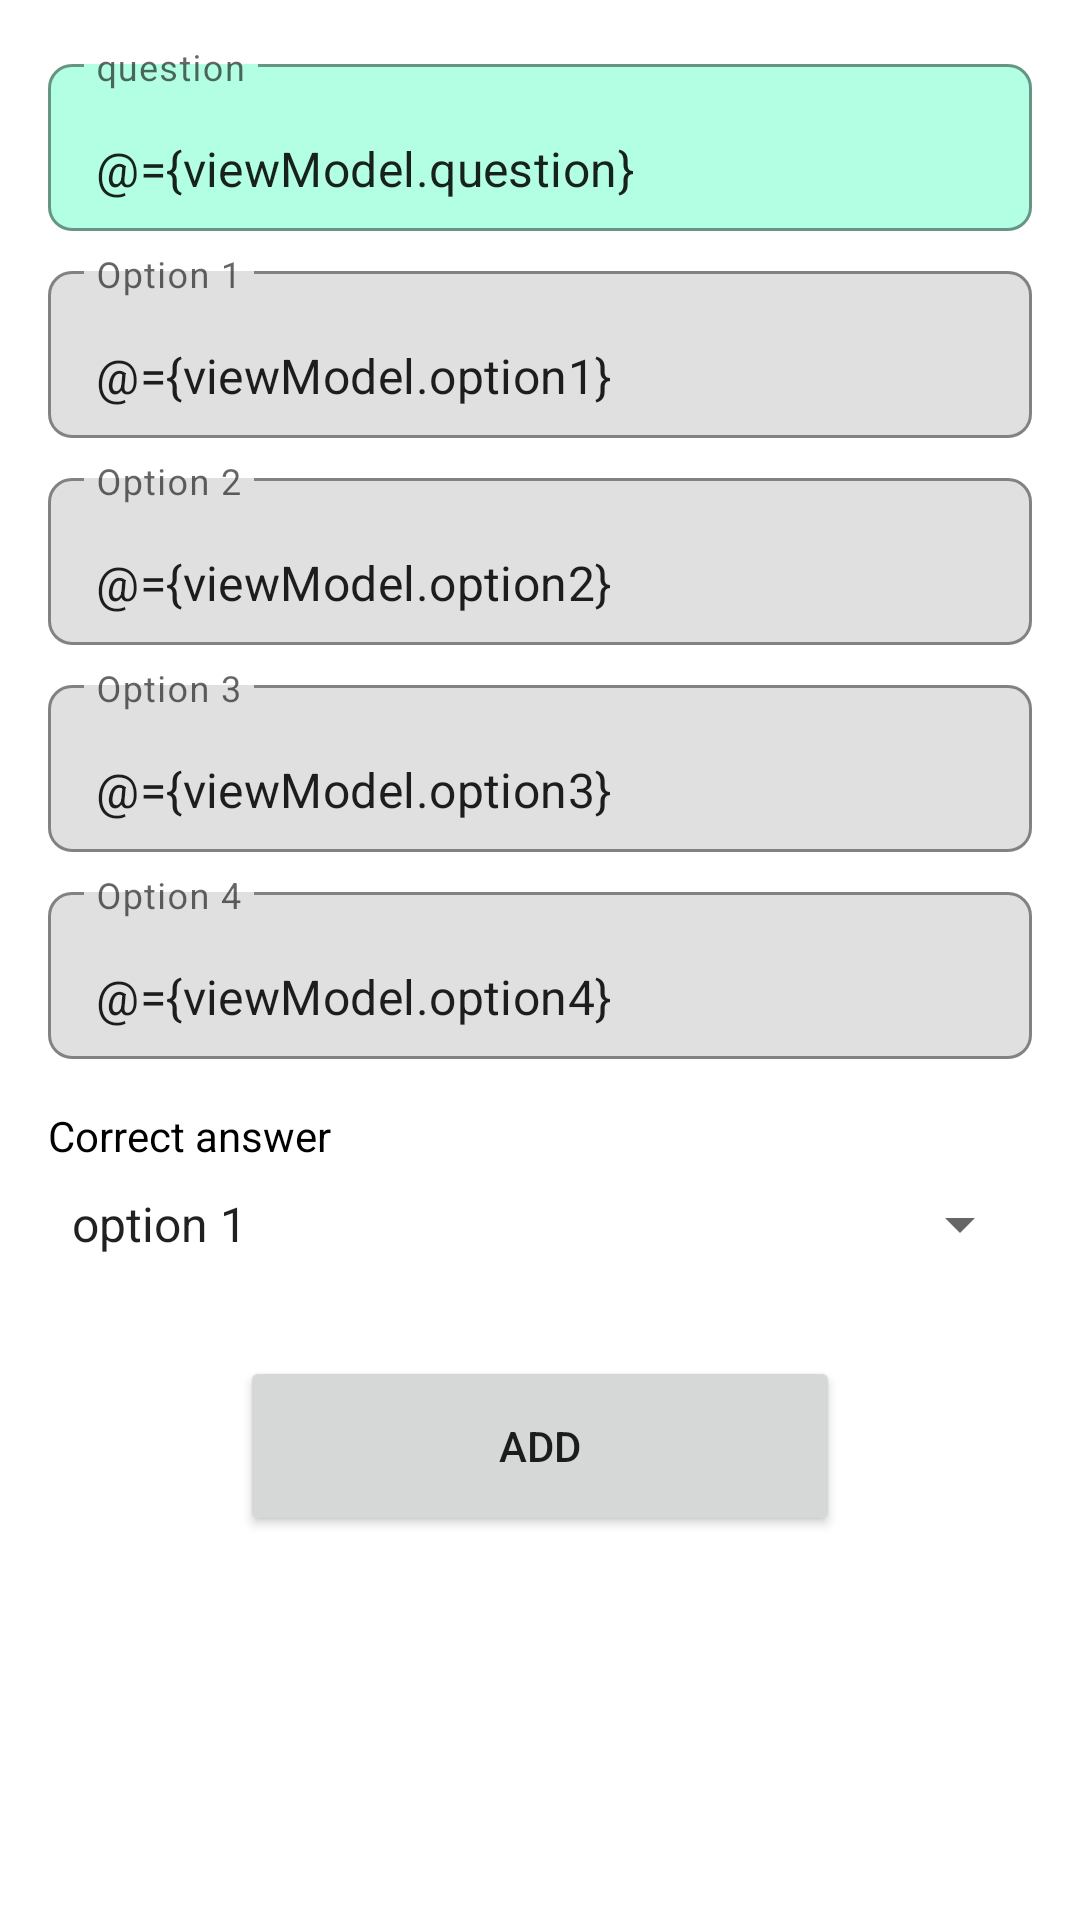

This screen was rendered from an Android layout file. Write that file and the resources it references.
<!-- AndroidManifest.xml: application theme Theme.RegionalLanguageAdminApp -->
<!-- res/layout/fragment_add_question.xml -->
<?xml version="1.0" encoding="utf-8"?>
<layout xmlns:android="http://schemas.android.com/apk/res/android"
    xmlns:app="http://schemas.android.com/apk/res-auto"
    xmlns:tools="http://schemas.android.com/tools">

    <data>
        <variable
            name="viewModel"
            type="ashutosh.jharkhand.regionallanguageadminapp.viewModel.MainViewModel" />
    </data>

    <LinearLayout
        android:layout_width="match_parent"
        android:layout_height="match_parent"
        android:orientation="vertical"
        tools:context=".screens.AddCategoryFragment">

        <com.google.android.material.textfield.TextInputLayout
            android:id="@+id/question_edit_text"
            android:layout_width="match_parent"
            android:layout_height="wrap_content"
            android:layout_marginHorizontal="16dp"
            android:layout_marginTop="16dp"
            app:boxBackgroundMode="outline"
            app:boxBackgroundColor="#B3FFE3"
            app:boxCornerRadiusBottomEnd="8dp"
            app:boxCornerRadiusBottomStart="8dp"
            app:boxCornerRadiusTopEnd="8dp"
            app:boxCornerRadiusTopStart="8dp">

            <com.google.android.material.textfield.TextInputEditText
                android:layout_width="match_parent"
                android:layout_height="wrap_content"
                android:hint="@string/question"
                android:text="@={viewModel.question}"
                android:imeOptions="actionNext"
                android:inputType="text" />

        </com.google.android.material.textfield.TextInputLayout>

        <com.google.android.material.textfield.TextInputLayout
            android:id="@+id/option_1_edit_text"
            android:layout_width="match_parent"
            android:layout_height="wrap_content"
            android:layout_marginHorizontal="16dp"
            android:layout_marginTop="8dp"
            app:boxBackgroundMode="outline"
            app:boxCornerRadiusBottomEnd="8dp"
            app:boxCornerRadiusBottomStart="8dp"
            app:boxCornerRadiusTopEnd="8dp"
            app:boxCornerRadiusTopStart="8dp">

            <com.google.android.material.textfield.TextInputEditText
                android:layout_width="match_parent"
                android:layout_height="wrap_content"
                android:hint="@string/option_1"
                android:text="@={viewModel.option1}"
                android:imeOptions="actionNext"
                android:inputType="text" />

        </com.google.android.material.textfield.TextInputLayout>

        <com.google.android.material.textfield.TextInputLayout
            android:id="@+id/option_2_edit_text"
            android:layout_width="match_parent"
            android:layout_height="wrap_content"
            android:layout_marginHorizontal="16dp"
            android:layout_marginTop="8dp"
            app:boxBackgroundMode="outline"
            app:boxCornerRadiusBottomEnd="8dp"
            app:boxCornerRadiusBottomStart="8dp"
            app:boxCornerRadiusTopEnd="8dp"
            app:boxCornerRadiusTopStart="8dp"
            app:layout_constraintTop_toBottomOf="@+id/imageView">

            <com.google.android.material.textfield.TextInputEditText
                android:layout_width="match_parent"
                android:layout_height="wrap_content"
                android:hint="@string/option_2"
                android:text="@={viewModel.option2}"
                android:imeOptions="actionNext"
                android:inputType="text" />

        </com.google.android.material.textfield.TextInputLayout>

        <com.google.android.material.textfield.TextInputLayout
            android:id="@+id/option_3_edit_text"
            android:layout_width="match_parent"
            android:layout_height="wrap_content"
            android:layout_marginHorizontal="16dp"
            android:layout_marginTop="8dp"
            app:boxBackgroundMode="outline"
            app:boxCornerRadiusBottomEnd="8dp"
            app:boxCornerRadiusBottomStart="8dp"
            app:boxCornerRadiusTopEnd="8dp"
            app:boxCornerRadiusTopStart="8dp">

            <com.google.android.material.textfield.TextInputEditText
                android:layout_width="match_parent"
                android:layout_height="wrap_content"
                android:hint="@string/option_3"
                android:text="@={viewModel.option3}"
                android:imeOptions="actionNext"
                android:inputType="text" />

        </com.google.android.material.textfield.TextInputLayout>

        <com.google.android.material.textfield.TextInputLayout
            android:id="@+id/option_4_edit_text"
            android:layout_width="match_parent"
            android:layout_height="wrap_content"
            android:layout_marginHorizontal="16dp"
            android:layout_marginTop="8dp"
            app:boxBackgroundMode="outline"
            app:boxCornerRadiusBottomEnd="8dp"
            app:boxCornerRadiusBottomStart="8dp"
            app:boxCornerRadiusTopEnd="8dp"
            app:boxCornerRadiusTopStart="8dp">

            <com.google.android.material.textfield.TextInputEditText
                android:layout_width="match_parent"
                android:layout_height="wrap_content"
                android:hint="@string/option_4"
                android:text="@={viewModel.option4}"
                android:imeOptions="actionDone"
                android:inputType="text" />

        </com.google.android.material.textfield.TextInputLayout>

        <TextView
            android:layout_width="wrap_content"
            android:layout_height="wrap_content"
            android:textColor="@color/black"
            android:text="@string/correct_answer"
            android:layout_marginStart="16dp"
            android:layout_marginTop="16dp" />

        <androidx.appcompat.widget.AppCompatSpinner
            android:id="@+id/spinner"
            android:layout_width="match_parent"
            android:layout_height="wrap_content"
            android:layout_marginTop="8dp"
            android:selectedItemPosition="@={viewModel.correctAnswer}"
            android:spinnerMode="dropdown"
            android:entries="@array/options_array"
            android:layout_marginHorizontal="16dp"/>

        <Button
            android:id="@+id/add_button"
            android:layout_width="200dp"
            android:layout_height="60dp"
            android:layout_gravity="center_horizontal"
            android:layout_marginTop="32dp"
            android:text="@string/add" />

    </LinearLayout>
</layout>
<!-- resources referenced by this layout -->
<resources>
  <string-array name="options_array">
          <item>option 1</item>
          <item>option 2</item>
          <item>option 3</item>
          <item>option 4</item>
      </string-array>
  <string name="add">Add</string>
  <string name="correct_answer">Correct answer</string>
  <string name="option_1">Option 1</string>
  <string name="option_2">Option 2</string>
  <string name="option_3">Option 3</string>
  <string name="option_4">Option 4</string>
  <string name="question">question</string>
  <style name="Theme.RegionalLanguageAdminApp" parent="Theme.MaterialComponents.Light.NoActionBar">
          
          <item name="colorPrimary">@color/purple_500</item>
          <item name="colorPrimaryVariant">@color/purple_700</item>
          <item name="colorOnPrimary">@color/white</item>
          
          <item name="colorSecondary">@color/teal_200</item>
          <item name="colorSecondaryVariant">@color/teal_700</item>
          <item name="colorOnSecondary">@color/black</item>
          
          <item name="android:statusBarColor" tools:targetApi="l">?attr/colorPrimaryVariant</item>
          
      </style>
  <!-- not gathered from this repository: default colours our renderer supplied (Android Studio template values) -->
  <color name="purple_500">#FF6200EE</color>
  <color name="purple_700">#FF3700B3</color>
  <color name="teal_200">#FF03DAC5</color>
  <color name="teal_700">#FF018786</color>
  <color name="black">#FF000000</color>
  <color name="white">#FFFFFFFF</color>
</resources>
